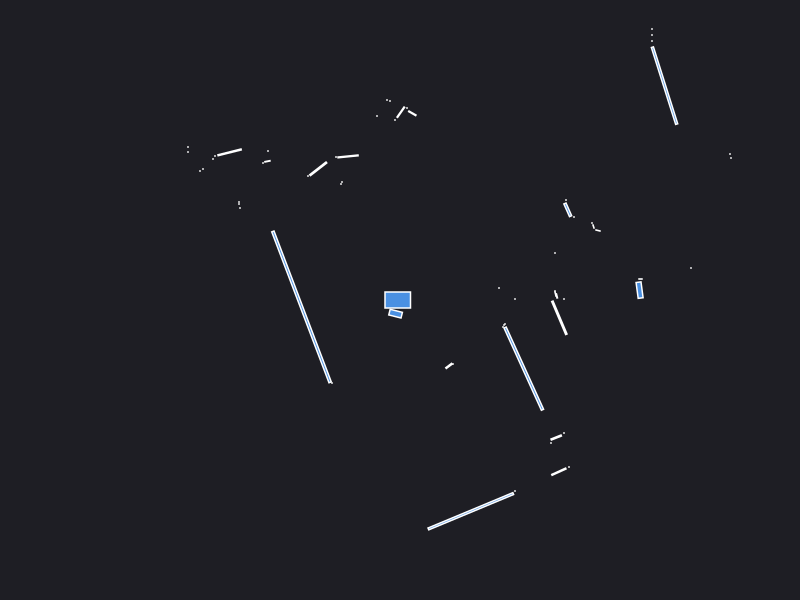

Data behind this chart, as committed beside it:
0.000000	0.000000	0.049500
2.396	0.09878	0.0167
2.405	0.21	0.001050
0.99	0.12	0.000441
1.15	0.01	0.000441
1.64	0.01	0.000441
1.567	0.04059	0.002123
1.555	0.06	0.001866
1.55	0.09	0.000441
2.91	0.32	0.000441
4.15	0.62	0.000441
4.13	0.66	0.000441
4.11	0.71	0.000441
4.15	0.77	0.000441
5.1	1.21	0.000441
5.1	1.28	0.000441
1.55	0.47	0.000441
1.98	0.695	0.001866
1.935	0.735	0.001557
1.92	0.77	0.000441
3.31	1.42	0.000441
3.3	1.46	0.000441
1.74	0.83	0.000441
1.678	0.9017	0.01532
1.66	1	0.000441
2.645	2.144	0.2255
2.52	2.59	0.000441
2.52	2.65	0.000441
2.52	2.71	0.000441
3.87	4.39	0.000441
3.73	4.34	0.000441
3.61	4.29	0.000441
3.48	4.25	0.000441
3.36	4.21	0.000441
3.26	4.19	0.000441
3.18	4.19	0.000441
3.11	4.2	0.000441
2.5	3.56	0.000441
2.45	3.58	0.000441
2.45	3.88	0.000441
2.4	3.9	0.000441
2.36	3.95	0.000441
2.33	4.01	0.000441
2.31	4.08	0.000441
2.28	4.15	0.000441
2.25	4.23	0.000441
1.57	3.13	0.000441
1.51	3.11	0.000441
1.45	3.08	0.000441
1.4	3.07	0.000441
1.26	3.05	0.000441
1.21	3.04	0.000441
1.16	3.03	0.000441
1.14	3.07	0.000441
1.12	3.14	0.000441
1.1	3.21	0.000441
1.08	3.28	0.000441
1.06	3.35	0.000441
1.03	3.43	0.000441
1.12	4.08	0.000441
1.07	4.07	0.000441
... 56 more rows
